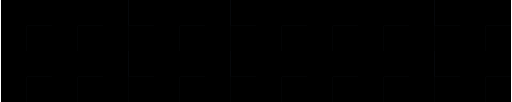
t = 0.00 s
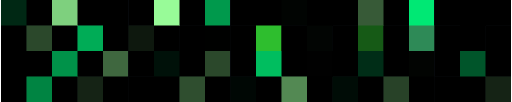
t = 0.91 s
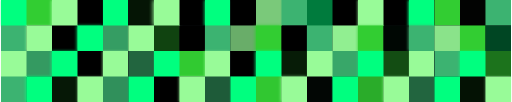
t = 1.81 s
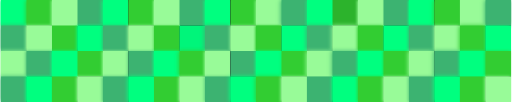
t = 2.72 s
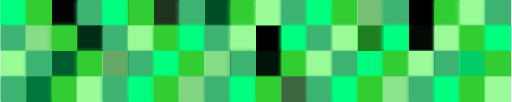
t = 3.63 s
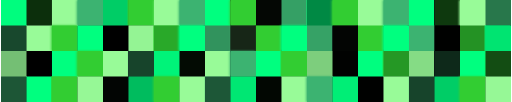
t = 4.53 s

The animated SVG that drew these frames (rendered in a browser with its animation timeline set to each time). Animation: 1 CSS @keyframes rule; one cycle of 5.44 s, repeats indefinitely.

<svg xmlns="http://www.w3.org/2000/svg" viewBox="0 0 1280 256">
  <style>
    /* The animation:
       - 0%: tile is off (black, no glow)
       - 0%-20%: quick fade‑in to full brightness (peak color, no glow)
       - 20%-50%: holds full brightness (peak color, no glow)
       - 50%: glow is applied (full drop-shadow to left)
       - 50%-90%: gradual fade‑out while glow remains, then starts to reduce
       - 90%-100%: glow is reduced to nothing and the tile becomes black */
    @keyframes fadeInOutGlow {
      0% {
        fill: #000000;
        filter: none;
      }
      20% {
        fill: var(--peak-color);
        filter: none;
      }
      50% {
        fill: var(--peak-color);
        filter: drop-shadow(-2px 0 5px var(--peak-color));
      }
      90% {
        fill: var(--peak-color);
        filter: drop-shadow(-2px 0 2px var(--peak-color));
      }
      100% {
        fill: #000000;
        filter: none;
      }
    }
    .tile {
      animation: fadeInOutGlow 3.2s ease-in-out infinite;
    }
    /* Dark background to match GitHub theme */
    .background {
      fill: #0d1117;
    }
  </style>
  
  <!-- Background -->
  <rect class="background" width="1280" height="256" />
  
  <!-- 4 rows of 20 tiles (each 64×64) with randomized delays -->
  <g>
    <!-- Row 1 (y = 0) -->
    <rect class="tile" x="0"    y="0"   width="64" height="64" style="--peak-color: #00FF7F; animation-delay: 0.73s"/>
    <rect class="tile" x="64"   y="0"   width="64" height="64" style="--peak-color: #32CD32; animation-delay: 1.12s"/>
    <rect class="tile" x="128"  y="0"   width="64" height="64" style="--peak-color: #98FB98; animation-delay: 0.45s"/>
    <rect class="tile" x="192"  y="0"   width="64" height="64" style="--peak-color: #3CB371; animation-delay: 2.13s"/>
    <rect class="tile" x="256"  y="0"   width="64" height="64" style="--peak-color: #00FF7F; animation-delay: 0.89s"/>
    <rect class="tile" x="320"  y="0"   width="64" height="64" style="--peak-color: #32CD32; animation-delay: 1.67s"/>
    <rect class="tile" x="384"  y="0"   width="64" height="64" style="--peak-color: #98FB98; animation-delay: 0.23s"/>
    <rect class="tile" x="448"  y="0"   width="64" height="64" style="--peak-color: #3CB371; animation-delay: 1.95s"/>
    <rect class="tile" x="512"  y="0"   width="64" height="64" style="--peak-color: #00FF7F; animation-delay: 0.55s"/>
    <rect class="tile" x="576"  y="0"   width="64" height="64" style="--peak-color: #32CD32; animation-delay: 2.03s"/>
    <rect class="tile" x="640"  y="0"   width="64" height="64" style="--peak-color: #98FB98; animation-delay: 1.37s"/>
    <rect class="tile" x="704"  y="0"   width="64" height="64" style="--peak-color: #3CB371; animation-delay: 0.84s"/>
    <rect class="tile" x="768"  y="0"   width="64" height="64" style="--peak-color: #00FF7F; animation-delay: 1.50s"/>
    <rect class="tile" x="832"  y="0"   width="64" height="64" style="--peak-color: #32CD32; animation-delay: 2.24s"/>
    <rect class="tile" x="896"  y="0"   width="64" height="64" style="--peak-color: #98FB98; animation-delay: 0.64s"/>
    <rect class="tile" x="960"  y="0"   width="64" height="64" style="--peak-color: #3CB371; animation-delay: 1.82s"/>
    <rect class="tile" x="1024" y="0"   width="64" height="64" style="--peak-color: #00FF7F; animation-delay: 0.40s"/>
    <rect class="tile" x="1088" y="0"   width="64" height="64" style="--peak-color: #32CD32; animation-delay: 1.10s"/>
    <rect class="tile" x="1152" y="0"   width="64" height="64" style="--peak-color: #98FB98; animation-delay: 1.76s"/>
    <rect class="tile" x="1216" y="0"   width="64" height="64" style="--peak-color: #3CB371; animation-delay: 0.95s"/>
    
    <!-- Row 2 (y = 64) -->
    <rect class="tile" x="0"    y="64"  width="64" height="64" style="--peak-color: #3CB371; animation-delay: 1.05s"/>
    <rect class="tile" x="64"   y="64"  width="64" height="64" style="--peak-color: #98FB98; animation-delay: 0.67s"/>
    <rect class="tile" x="128"  y="64"  width="64" height="64" style="--peak-color: #32CD32; animation-delay: 1.89s"/>
    <rect class="tile" x="192"  y="64"  width="64" height="64" style="--peak-color: #00FF7F; animation-delay: 0.52s"/>
    <rect class="tile" x="256"  y="64"  width="64" height="64" style="--peak-color: #3CB371; animation-delay: 1.33s"/>
    <rect class="tile" x="320"  y="64"  width="64" height="64" style="--peak-color: #98FB98; animation-delay: 0.77s"/>
    <rect class="tile" x="384"  y="64"  width="64" height="64" style="--peak-color: #32CD32; animation-delay: 1.56s"/>
    <rect class="tile" x="448"  y="64"  width="64" height="64" style="--peak-color: #00FF7F; animation-delay: 2.17s"/>
    <rect class="tile" x="512"  y="64"  width="64" height="64" style="--peak-color: #3CB371; animation-delay: 0.88s"/>
    <rect class="tile" x="576"  y="64"  width="64" height="64" style="--peak-color: #98FB98; animation-delay: 1.42s"/>
    <rect class="tile" x="640"  y="64"  width="64" height="64" style="--peak-color: #32CD32; animation-delay: 0.39s"/>
    <rect class="tile" x="704"  y="64"  width="64" height="64" style="--peak-color: #00FF7F; animation-delay: 1.98s"/>
    <rect class="tile" x="768"  y="64"  width="64" height="64" style="--peak-color: #3CB371; animation-delay: 0.83s"/>
    <rect class="tile" x="832"  y="64"  width="64" height="64" style="--peak-color: #98FB98; animation-delay: 1.27s"/>
    <rect class="tile" x="896"  y="64"  width="64" height="64" style="--peak-color: #32CD32; animation-delay: 0.61s"/>
    <rect class="tile" x="960"  y="64"  width="64" height="64" style="--peak-color: #00FF7F; animation-delay: 1.74s"/>
    <rect class="tile" x="1024" y="64"  width="64" height="64" style="--peak-color: #3CB371; animation-delay: 0.48s"/>
    <rect class="tile" x="1088" y="64"  width="64" height="64" style="--peak-color: #98FB98; animation-delay: 1.31s"/>
    <rect class="tile" x="1152" y="64"  width="64" height="64" style="--peak-color: #32CD32; animation-delay: 0.93s"/>
    <rect class="tile" x="1216" y="64"  width="64" height="64" style="--peak-color: #00FF7F; animation-delay: 1.58s"/>
    
    <!-- Row 3 (y = 128) -->
    <rect class="tile" x="0"    y="128" width="64" height="64" style="--peak-color: #98FB98; animation-delay: 0.91s"/>
    <rect class="tile" x="64"   y="128" width="64" height="64" style="--peak-color: #3CB371; animation-delay: 1.34s"/>
    <rect class="tile" x="128"  y="128" width="64" height="64" style="--peak-color: #00FF7F; animation-delay: 0.56s"/>
    <rect class="tile" x="192"  y="128" width="64" height="64" style="--peak-color: #32CD32; animation-delay: 1.88s"/>
    <rect class="tile" x="256"  y="128" width="64" height="64" style="--peak-color: #98FB98; animation-delay: 0.62s"/>
    <rect class="tile" x="320"  y="128" width="64" height="64" style="--peak-color: #3CB371; animation-delay: 1.47s"/>
    <rect class="tile" x="384"  y="128" width="64" height="64" style="--peak-color: #00FF7F; animation-delay: 0.79s"/>
    <rect class="tile" x="448"  y="128" width="64" height="64" style="--peak-color: #32CD32; animation-delay: 1.23s"/>
    <rect class="tile" x="512"  y="128" width="64" height="64" style="--peak-color: #98FB98; animation-delay: 0.67s"/>
    <rect class="tile" x="576"  y="128" width="64" height="64" style="--peak-color: #3CB371; animation-delay: 1.91s"/>
    <rect class="tile" x="640"  y="128" width="64" height="64" style="--peak-color: #00FF7F; animation-delay: 0.49s"/>
    <rect class="tile" x="704"  y="128" width="64" height="64" style="--peak-color: #32CD32; animation-delay: 1.65s"/>
    <rect class="tile" x="768"  y="128" width="64" height="64" style="--peak-color: #98FB98; animation-delay: 0.88s"/>
    <rect class="tile" x="832"  y="128" width="64" height="64" style="--peak-color: #3CB371; animation-delay: 1.29s"/>
    <rect class="tile" x="896"  y="128" width="64" height="64" style="--peak-color: #00FF7F; animation-delay: 0.72s"/>
    <rect class="tile" x="960"  y="128" width="64" height="64" style="--peak-color: #32CD32; animation-delay: 1.54s"/>
    <rect class="tile" x="1024" y="128" width="64" height="64" style="--peak-color: #98FB98; animation-delay: 0.85s"/>
    <rect class="tile" x="1088" y="128" width="64" height="64" style="--peak-color: #3CB371; animation-delay: 1.12s"/>
    <rect class="tile" x="1152" y="128" width="64" height="64" style="--peak-color: #00FF7F; animation-delay: 0.65s"/>
    <rect class="tile" x="1216" y="128" width="64" height="64" style="--peak-color: #32CD32; animation-delay: 1.47s"/>
    
    <!-- Row 4 (y = 192) -->
    <rect class="tile" x="0"    y="192" width="64" height="64" style="--peak-color: #3CB371; animation-delay: 1.02s"/>
    <rect class="tile" x="64"   y="192" width="64" height="64" style="--peak-color: #00FF7F; animation-delay: 0.58s"/>
    <rect class="tile" x="128"  y="192" width="64" height="64" style="--peak-color: #32CD32; animation-delay: 1.66s"/>
    <rect class="tile" x="192"  y="192" width="64" height="64" style="--peak-color: #98FB98; animation-delay: 0.74s"/>
    <rect class="tile" x="256"  y="192" width="64" height="64" style="--peak-color: #3CB371; animation-delay: 1.37s"/>
    <rect class="tile" x="320"  y="192" width="64" height="64" style="--peak-color: #00FF7F; animation-delay: 0.92s"/>
    <rect class="tile" x="384"  y="192" width="64" height="64" style="--peak-color: #32CD32; animation-delay: 1.84s"/>
    <rect class="tile" x="448"  y="192" width="64" height="64" style="--peak-color: #98FB98; animation-delay: 0.66s"/>
    <rect class="tile" x="512"  y="192" width="64" height="64" style="--peak-color: #3CB371; animation-delay: 1.49s"/>
    <rect class="tile" x="576"  y="192" width="64" height="64" style="--peak-color: #00FF7F; animation-delay: 0.83s"/>
    <rect class="tile" x="640"  y="192" width="64" height="64" style="--peak-color: #32CD32; animation-delay: 1.25s"/>
    <rect class="tile" x="704"  y="192" width="64" height="64" style="--peak-color: #98FB98; animation-delay: 0.57s"/>
    <rect class="tile" x="768"  y="192" width="64" height="64" style="--peak-color: #3CB371; animation-delay: 1.73s"/>
    <rect class="tile" x="832"  y="192" width="64" height="64" style="--peak-color: #00FF7F; animation-delay: 0.81s"/>
    <rect class="tile" x="896"  y="192" width="64" height="64" style="--peak-color: #32CD32; animation-delay: 1.35s"/>
    <rect class="tile" x="960"  y="192" width="64" height="64" style="--peak-color: #98FB98; animation-delay: 0.68s"/>
    <rect class="tile" x="1024" y="192" width="64" height="64" style="--peak-color: #3CB371; animation-delay: 1.47s"/>
    <rect class="tile" x="1088" y="192" width="64" height="64" style="--peak-color: #00FF7F; animation-delay: 0.89s"/>
    <rect class="tile" x="1152" y="192" width="64" height="64" style="--peak-color: #32CD32; animation-delay: 1.68s"/>
    <rect class="tile" x="1216" y="192" width="64" height="64" style="--peak-color: #98FB98; animation-delay: 0.74s"/>
  </g>
</svg>
